Run: headless pygame with SDL's dummy video driver; simulated clock (each Clock.tick advances the game by its frame time, no real sleeping); random seed 0; keys injected as events and as key.get_pressed() state; no mouse input.
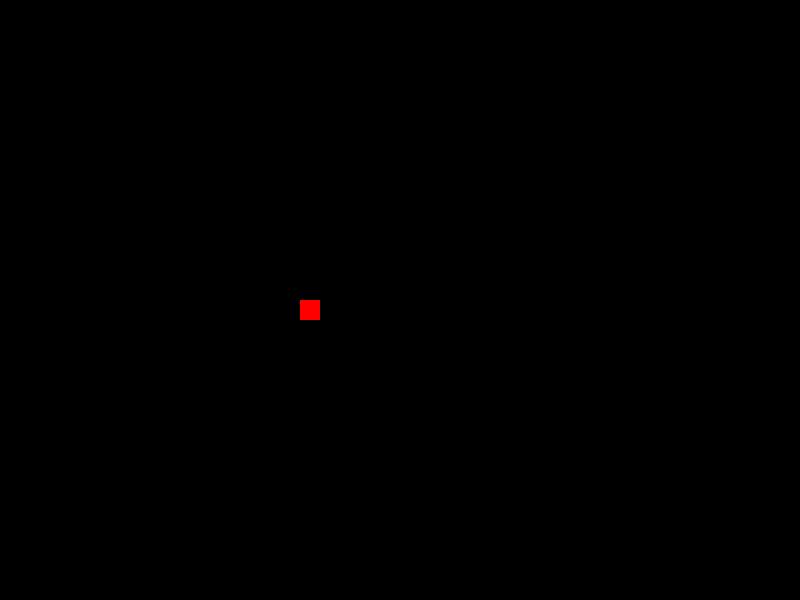
Frame 1 of 3 · flips 1–60 · no input
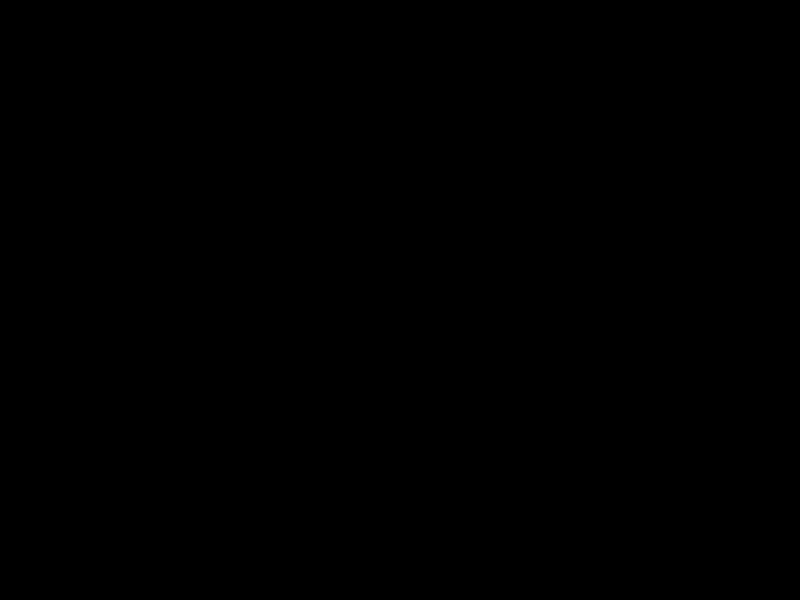
Frame 2 of 3 · flips 61–180 · tapped SPACE, RETURN · held RIGHT (→), D
Frame 3 of 3 · flips 181–300 · held DOWN (↓), S (game ended) · screen unchanged from frame 2, image omitted

The pygame program that drew these frames:

import pygame
import random
white = (0,0,0)
pygame.init()#inicializa

display = pygame.display.set_mode((800,600))#set tamanho display

pygame.display.update() #atualiza do display


game_over = False #criando loop para o display ficar aberto

x1 = 300
y1 = 300

x1_change = 0
y1_change = 0


clock = pygame.time.Clock() #vel da cobra ? wt

foodx = round(random.randrange(0, 800 - 20) / 10.0) * 10.0

foody = round(random.randrange(0, 800 - 20) / 10.0) * 10.0

while not game_over:
    for event in pygame.event.get():#eventos ex: mouse se movendo
        print(event)
        if (event.type ==  pygame.QUIT) or ((x1>= 800) or (x1<=0)) or ((y1>= 600) or (y1<=0)): #apertar botao de fechar a janela ao chegar ao maximo da tela prog fecha
            game_over = True
    
        if event.type ==  pygame.KEYDOWN: #apertar botao de fechar a janela
            if event.key == pygame.K_LEFT:
                x1_change = -10
                y1_change = 0
            elif event.key == pygame.K_RIGHT:
                x1_change = 10
                y1_change = 0
            elif event.key == pygame.K_UP:
                x1_change = 0
                y1_change = -10
            elif event.key == pygame.K_DOWN:
                x1_change = 0
                y1_change = 10
            else:
                pass
    
    x1 += x1_change
    y1 += y1_change

    display.fill(white)
    
    pygame.draw.rect(display,(255,0,0),[x1,y1,20,20])#desenhe um retangulo cobra OOO
    pygame.draw.rect(display,(25,55,25),[foodx,foody,10,10])#desenhe um retangulo cobra OOO

    pygame.display.update()
    clock.tick(30)
pygame.quit()
quit()
